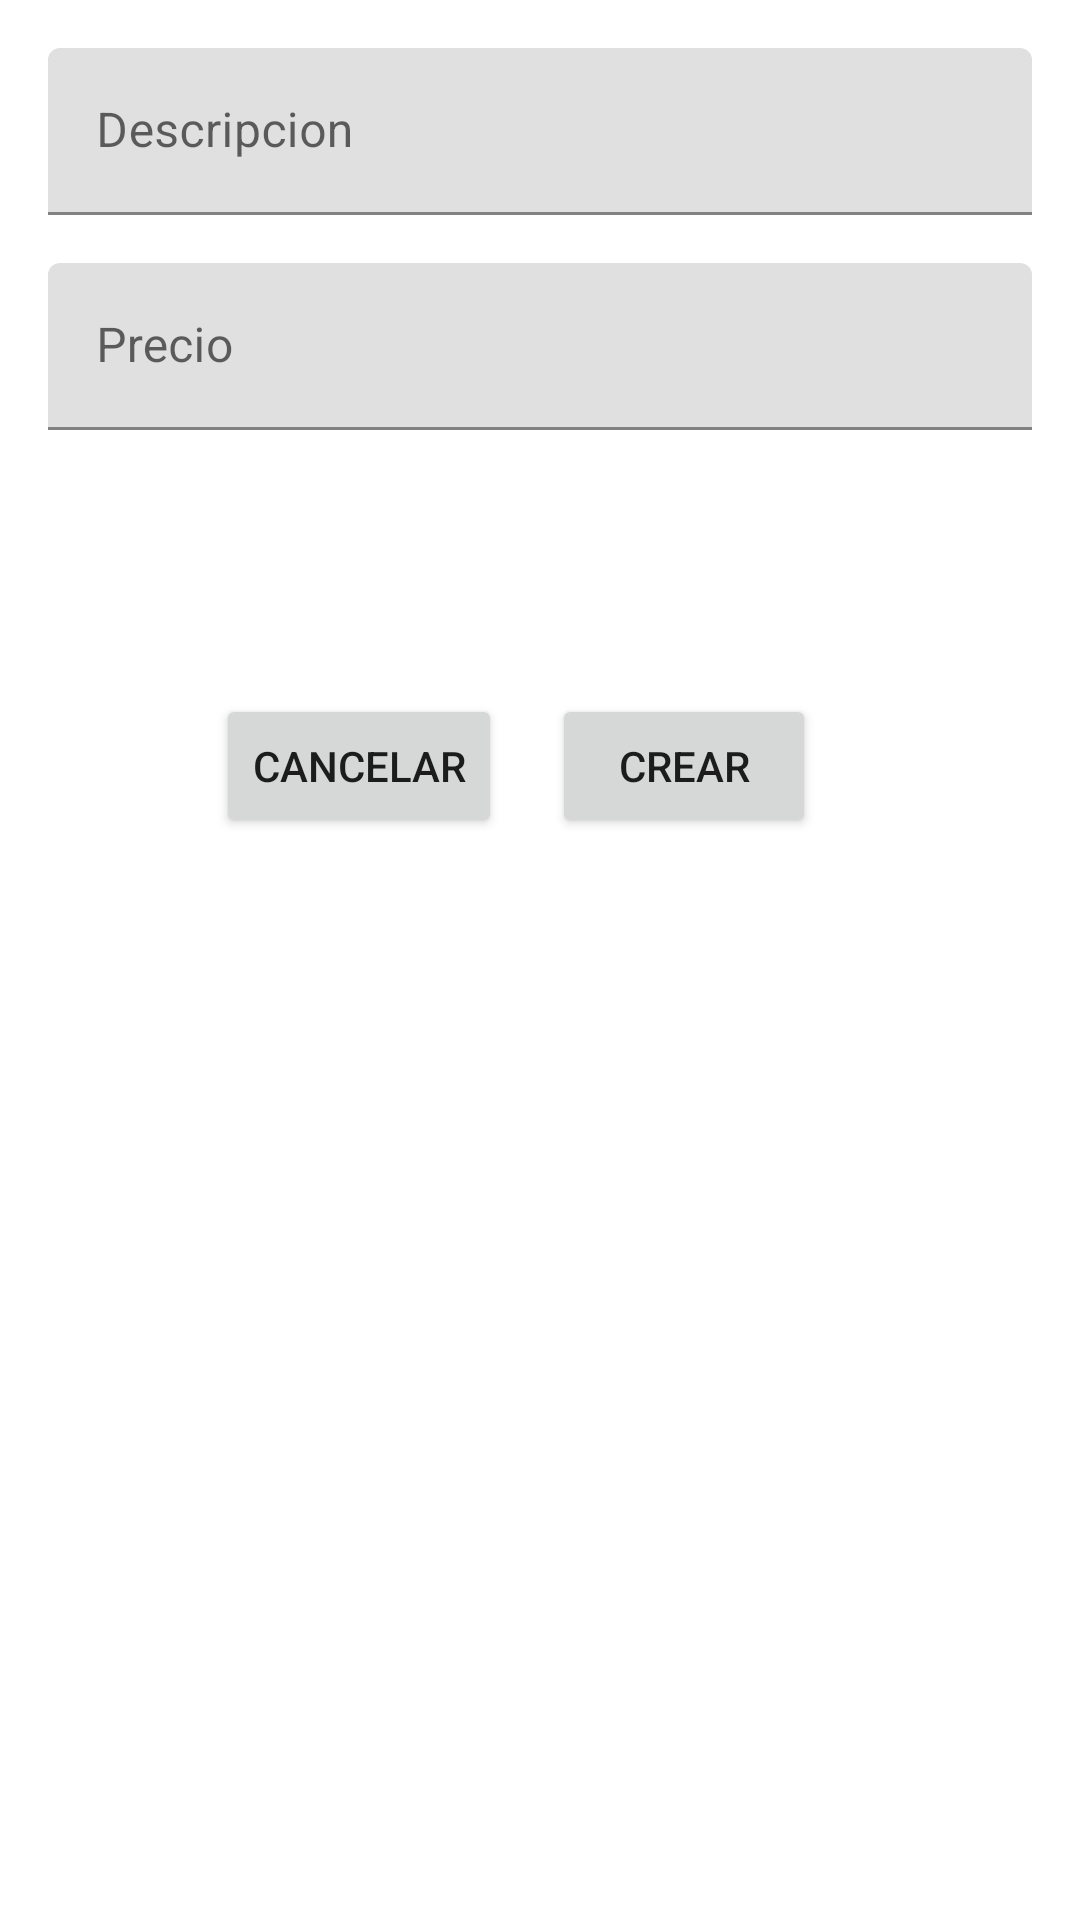

The Android layout XML behind this screen, and the referenced resources:
<!-- AndroidManifest.xml: application theme Theme.Practica3RetrofitMoviles -->
<!-- res/layout/fragment_add_reparacion2.xml -->
<?xml version="1.0" encoding="utf-8"?>
<androidx.constraintlayout.widget.ConstraintLayout xmlns:android="http://schemas.android.com/apk/res/android"
    xmlns:app="http://schemas.android.com/apk/res-auto"
    xmlns:tools="http://schemas.android.com/tools"
    android:layout_width="match_parent"
    android:layout_height="match_parent"
    tools:context=".view.fragments.AddReparacionFragment" >

    <com.google.android.material.textfield.TextInputLayout
        android:id="@+id/tilDescripcionReparacion"
        android:layout_width="match_parent"
        android:layout_height="wrap_content"
        android:layout_marginStart="16dp"
        android:layout_marginTop="16dp"
        android:layout_marginEnd="16dp"
        app:layout_constraintEnd_toEndOf="parent"
        app:layout_constraintStart_toStartOf="parent"
        app:layout_constraintTop_toTopOf="parent">

        <com.google.android.material.textfield.TextInputEditText
            android:id="@+id/tietDescripcionReparacion"
            android:layout_width="match_parent"
            android:layout_height="wrap_content"
            android:hint="Descripcion" />
    </com.google.android.material.textfield.TextInputLayout>

    <com.google.android.material.textfield.TextInputLayout
        android:id="@+id/tilPrecioReparacion"
        android:layout_width="match_parent"
        android:layout_height="wrap_content"
        android:layout_marginStart="16dp"
        android:layout_marginTop="16dp"
        android:layout_marginEnd="16dp"
        app:layout_constraintEnd_toEndOf="parent"
        app:layout_constraintStart_toStartOf="parent"
        app:layout_constraintTop_toBottomOf="@+id/tilDescripcionReparacion">

        <com.google.android.material.textfield.TextInputEditText
            android:id="@+id/tietPrecioReparacion"
            android:layout_width="match_parent"
            android:layout_height="wrap_content"
            android:hint="Precio"
            android:inputType="numberDecimal" />
    </com.google.android.material.textfield.TextInputLayout>

    <Button
        android:id="@+id/btCancelarReparacion"
        android:layout_width="wrap_content"
        android:layout_height="wrap_content"
        android:layout_marginStart="72dp"
        android:layout_marginTop="88dp"
        android:text="Cancelar"
        app:layout_constraintStart_toStartOf="parent"
        app:layout_constraintTop_toBottomOf="@+id/tilPrecioReparacion" />

    <Button
        android:id="@+id/btCrearReparacion"
        android:layout_width="wrap_content"
        android:layout_height="wrap_content"
        android:layout_marginTop="88dp"
        android:layout_marginEnd="88dp"
        android:text="Crear"
        app:layout_constraintEnd_toEndOf="parent"
        app:layout_constraintTop_toBottomOf="@+id/tilPrecioReparacion" />
</androidx.constraintlayout.widget.ConstraintLayout>
<!-- resources referenced by this layout -->
<resources>
  <style name="Theme.Practica3RetrofitMoviles" parent="Theme.MaterialComponents.DayNight.DarkActionBar">
          
          <item name="colorPrimary">@color/purple_500</item>
          <item name="colorPrimaryVariant">@color/purple_700</item>
          <item name="colorOnPrimary">@color/white</item>
          
          <item name="colorSecondary">@color/teal_200</item>
          <item name="colorSecondaryVariant">@color/teal_700</item>
          <item name="colorOnSecondary">@color/black</item>
          
          <item name="android:statusBarColor" tools:targetApi="l">?attr/colorPrimaryVariant</item>
          
      </style>
  <!-- not gathered from this repository: default colours our renderer supplied (Android Studio template values) -->
  <color name="purple_500">#FF6200EE</color>
  <color name="purple_700">#FF3700B3</color>
  <color name="teal_200">#FF03DAC5</color>
  <color name="teal_700">#FF018786</color>
  <color name="black">#FF000000</color>
  <color name="white">#FFFFFFFF</color>
</resources>
